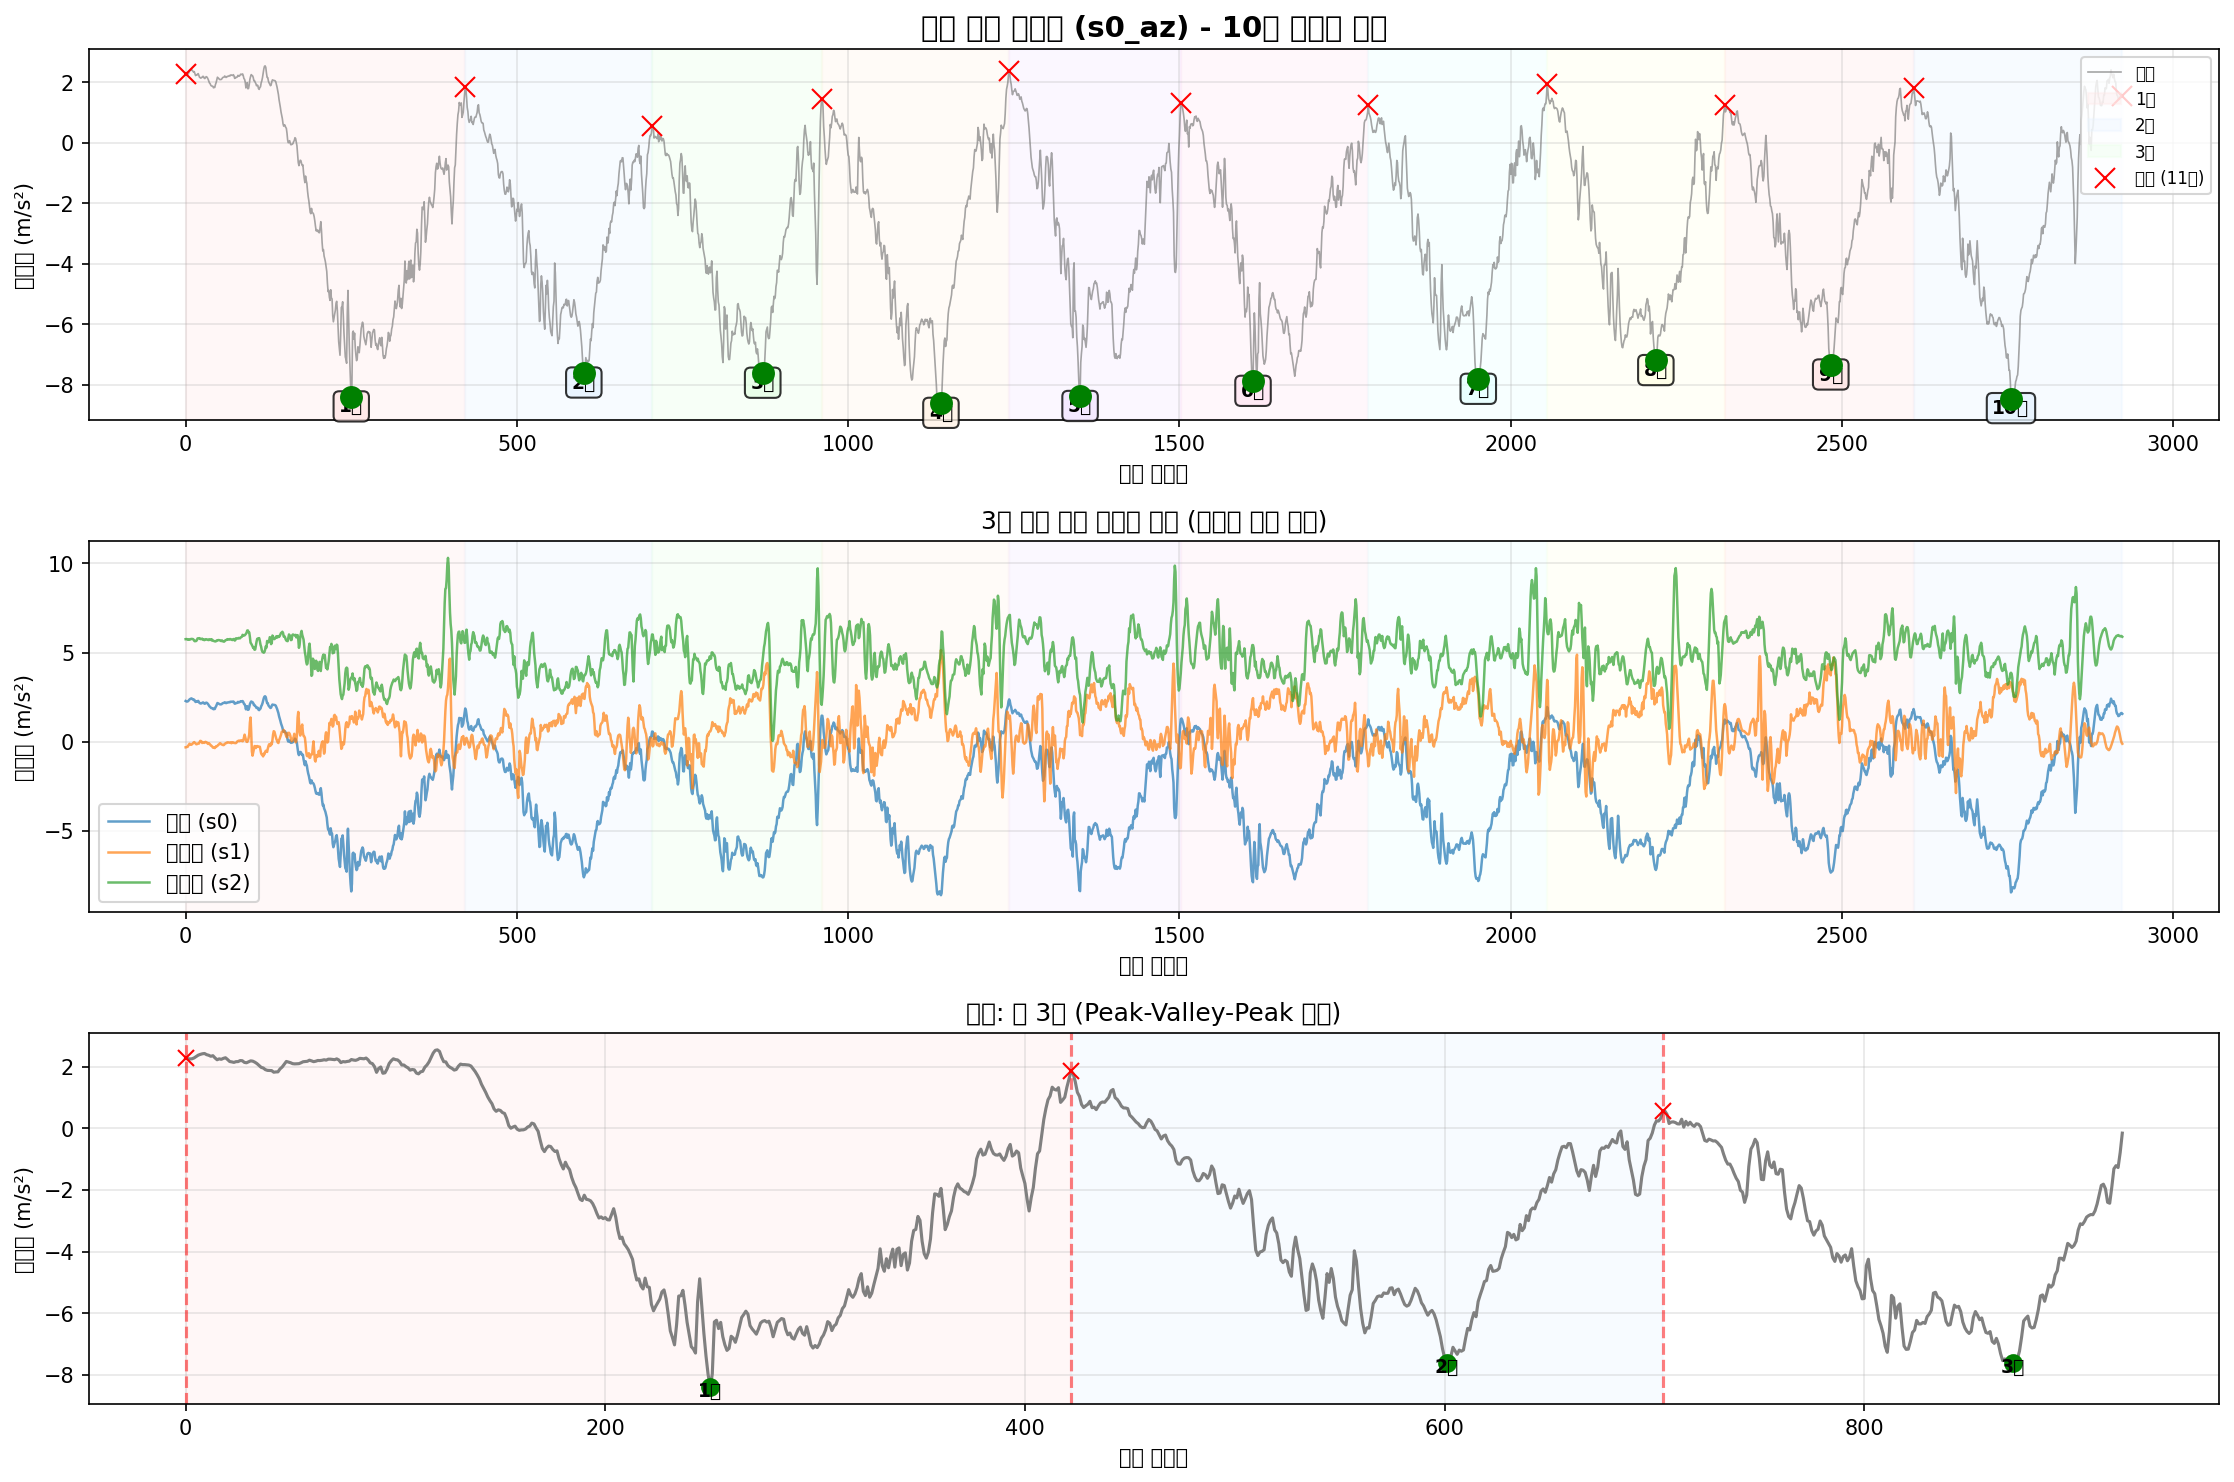

Source data for this figure (header and first rows):
timestamp, seq, millis, q0, q1, q2, s0_ax, s0_ay, s0_az, s0_gx, s0_gy, s0_gz, s1_ax, s1_ay, s1_az, s1_gx, s1_gy, s1_gz, s2_ax, s2_ay, s2_az, s2_gx, s2_gy, s2_gz
2025-10-12T00:03:51.434, 133753, 1164663, 0, 0, 0, -9.638, -0.1184, 2.281, 0.0153, -0.07742, 0.04339, -9.627, 8.263, -0.3197, 0.1462, -0.006802, 0.03946, 10.43, 4.096, 5.751, -0.07525, 0.01475, -0.05499
2025-10-12T00:03:51.448, 133754, 1164677, 0, 0, 0, -9.647, -0.07527, 2.259, 0.0113, -0.08622, 0.04925, -9.649, 8.28, -0.3125, 0.06968, -0.008933, 0.01042, 10.43, 4.11, 5.758, -0.02436, 0.01822, -0.04966
2025-10-12T00:03:51.457, 133755, 1164686, 0, 0, 0, -9.647, -0.04175, 2.25, 0.005974, -0.08888, 0.05271, -9.639, 8.249, -0.2933, 0.02651, -0.0108, -0.005568, 10.46, 4.194, 5.753, 0.007349, 0.01902, -0.04753
2025-10-12T00:03:51.468, 133756, 1164695, 0, 0, 0, -9.611, -0.04893, 2.255, -0.0001547, -0.09048, 0.05511, -9.699, 8.17, -0.2933, -0.02305, -0.0108, -0.02662, 10.48, 4.35, 5.72, 0.04039, 0.01848, -0.04673
2025-10-12T00:03:51.476, 133757, 1164704, 0, 0, 0, -9.59, -0.001045, 2.281, -0.008149, -0.09048, 0.05458, -9.752, 8.045, -0.2239, -0.07554, -0.009999, -0.05353, 10.47, 4.503, 5.741, 0.06837, 0.01609, -0.047
2025-10-12T00:03:51.487, 133758, 1164714, 0, 0, 0, -9.59, -0.003439, 2.326, -0.01747, -0.08595, 0.05271, -9.812, 7.882, -0.1616, -0.1216, -0.007335, -0.08311, 10.45, 4.649, 5.72, 0.08516, 0.01475, -0.0446
2025-10-12T00:03:51.494, 133759, 1164723, 0, 0, 0, -9.587, -0.0178, 2.372, -0.0252, -0.07929, 0.04925, -9.835, 7.731, -0.1185, -0.1507, -0.0006731, -0.1063, 10.43, 4.802, 5.717, 0.09555, 0.00969, -0.04353
2025-10-12T00:03:51.503, 133760, 1164732, 0, 0, 0, -9.587, 0.0205, 2.398, -0.03186, -0.07636, 0.04659, -9.871, 7.583, -0.1664, -0.1675, 0.007054, -0.126, 10.42, 4.895, 5.753, 0.09422, 0.006759, -0.0446
2025-10-12T00:03:51.512, 133761, 1164741, 0, 0, 0, -9.54, 0.05163, 2.417, -0.03506, -0.07263, 0.04232, -9.907, 7.451, -0.176, -0.1784, 0.01425, -0.1465, 10.42, 4.934, 5.753, 0.09182, 0.005693, -0.04273
2025-10-12T00:03:51.523, 133762, 1164750, 0, 0, 0, -9.571, 0.09712, 2.427, -0.03559, -0.0705, 0.03726, -9.912, 7.356, -0.1664, -0.1843, 0.01372, -0.1652, 10.38, 4.951, 5.765, 0.09075, 0.00516, -0.03927
2025-10-12T00:03:51.531, 133763, 1164759, 0, 0, 0, -9.564, 0.1235, 2.389, -0.0316, -0.07556, 0.03273, -9.929, 7.262, -0.1353, -0.1824, 0.008653, -0.1745, 10.39, 5.003, 5.76, 0.08649, 0.004361, -0.03741
2025-10-12T00:03:51.541, 133764, 1164768, 0, 0, 0, -9.554, 0.1642, 2.369, -0.02574, -0.08062, 0.02847, -9.972, 7.236, -0.09699, -0.1675, 0.001992, -0.1774, 10.4, 5.077, 5.756, 0.07796, 0.006226, -0.03821
2025-10-12T00:03:51.550, 133765, 1164777, 0, 0, 0, -9.528, 0.1857, 2.336, -0.01614, -0.08462, 0.02447, -9.977, 7.238, -0.0515, -0.147, 0.004656, -0.1769, 10.41, 5.118, 5.724, 0.06357, 0.006493, -0.04007
2025-10-12T00:03:51.557, 133766, 1164786, 0, 0, 0, -9.48, 0.2144, 2.355, -0.003885, -0.09075, 0.02287, -10.01, 7.265, -0.02517, -0.1208, 0.007854, -0.1782, 10.43, 5.132, 5.657, 0.05238, 0.00516, -0.04273
2025-10-12T00:03:51.566, 133767, 1164795, 0, 0, 0, -9.461, 0.2863, 2.283, 0.008106, -0.09874, 0.01621, -10.03, 7.293, -0.07545, -0.08727, 0.01318, -0.1732, 10.45, 5.08, 5.633, 0.03639, 0.005693, -0.04487
2025-10-12T00:03:51.578, 133768, 1164804, 0, 0, 0, -9.434, 0.3102, 2.223, 0.02143, -0.1049, 0.01141, -9.962, 7.315, -0.09939, -0.05822, 0.01398, -0.1652, 10.45, 4.986, 5.653, 0.02121, 0.003562, -0.04567
2025-10-12T00:03:51.585, 133769, 1164814, 0, 0, 0, -9.427, 0.3054, 2.252, 0.04168, -0.1089, 0.004484, -9.926, 7.324, -0.1449, -0.03957, 0.01318, -0.1551, 10.41, 4.886, 5.648, 0.00655, 0.002229, -0.0454
2025-10-12T00:03:51.594, 133770, 1164823, 0, 0, 0, -9.453, 0.3174, 2.238, 0.0646, -0.1139, -0.005642, -9.917, 7.351, -0.1449, -0.02811, 0.00892, -0.146, 10.4, 4.838, 5.698, -0.0006444, -0.001235, -0.04567
2025-10-12T00:03:51.605, 133771, 1164832, 0, 0, 0, -9.518, 0.303, 2.269, 0.08671, -0.1158, -0.01257, -9.879, 7.348, -0.1185, -0.02038, -0.0006731, -0.1385, 10.35, 4.84, 5.792, -0.0009109, -0.0031, -0.04647
2025-10-12T00:03:51.614, 133772, 1164841, 0, 0, 0, -9.633, 0.2336, 2.288, 0.1078, -0.1086, -0.01523, -9.9, 7.358, -0.1042, -0.01053, -0.005203, -0.1297, 10.34, 4.821, 5.796, -0.004108, -0.004699, -0.04647
2025-10-12T00:03:51.625, 133773, 1164850, 0, 0, 0, -9.707, 0.1929, 2.231, 0.1232, -0.1049, -0.01497, -9.941, 7.346, -0.1114, 0.0003994, -0.008667, -0.1177, 10.37, 4.848, 5.799, -0.006773, -0.004965, -0.0462
2025-10-12T00:03:51.630, 133774, 1164860, 0, 0, 0, -9.707, 0.1426, 2.166, 0.1283, -0.1049, -0.01523, -10.03, 7.303, -0.03474, 0.009459, -0.02012, -0.1087, 10.41, 4.86, 5.806, -0.009171, -0.005232, -0.04567
2025-10-12T00:03:51.639, 133775, 1164868, 0, 0, 0, -9.693, 0.1689, 2.154, 0.1248, -0.09741, -0.0203, -10.04, 7.274, 0.04187, 0.02411, -0.02785, -0.0959, 10.41, 4.876, 5.76, -0.005174, -0.007363, -0.04433
2025-10-12T00:03:51.648, 133776, 1164877, 0, 0, 0, -9.65, 0.1426, 2.137, 0.1192, -0.09714, -0.02776, -10.01, 7.236, 0.03708, 0.04863, -0.03265, -0.07964, 10.39, 4.862, 5.751, -0.004641, -0.008962, -0.04513
2025-10-12T00:03:51.659, 133777, 1164886, 0, 0, 0, -9.628, 0.1043, 2.161, 0.1174, -0.09927, -0.03762, -9.979, 7.229, 0.008351, 0.07448, -0.03212, -0.06286, 10.39, 4.912, 5.763, -0.005974, -0.01029, -0.04513
2025-10-12T00:03:51.666, 133778, 1164895, 0, 0, 0, -9.698, 0.07318, 2.164, 0.1248, -0.09181, -0.04455, -9.991, 7.224, -0.07784, 0.09979, -0.03638, -0.04341, 10.37, 4.943, 5.78, -0.0121, -0.009228, -0.04513
2025-10-12T00:03:51.677, 133779, 1164904, 0, 0, 0, -9.683, 0.05402, 2.197, 0.1355, -0.08249, -0.04641, -10, 7.214, -0.05869, 0.1163, -0.04224, -0.02875, 10.39, 4.943, 5.72, -0.02729, -0.009761, -0.04513
2025-10-12T00:03:51.684, 133780, 1164913, 0, 0, 0, -9.652, 0.08036, 2.192, 0.1493, -0.07236, -0.04774, -9.955, 7.188, -0.0515, 0.1267, -0.0513, -0.02449, 10.37, 4.982, 5.732, -0.03742, -0.01243, -0.0462
2025-10-12T00:03:51.693, 133781, 1164922, 0, 0, 0, -9.643, 0.1163, 2.137, 0.1611, -0.05957, -0.04934, -9.967, 7.09, -0.07066, 0.1331, -0.04624, -0.01862, 10.36, 5.003, 5.698, -0.0534, -0.01243, -0.0462
2025-10-12T00:03:51.705, 133782, 1164931, 0, 0, 0, -9.686, 0.157, 2.125, 0.1661, -0.04065, -0.05201, -9.967, 7.011, -0.03235, 0.1328, -0.03265, -0.01489, 10.35, 5.03, 5.703, -0.06486, -0.01136, -0.047
2025-10-12T00:03:51.711, 133783, 1164940, 0, 0, 0, -9.748, 0.1618, 2.156, 0.1712, -0.01667, -0.05094, -10, 6.97, -0.0108, 0.1288, -0.02252, -0.0117, 10.35, 5.082, 5.746, -0.07552, -0.01216, -0.04593
2025-10-12T00:03:51.720, 133784, 1164949, 0, 0, 0, -9.781, 0.1618, 2.187, 0.1728, 0.00598, -0.05014, -10.04, 6.925, -0.03235, 0.127, -0.01959, -0.008765, 10.37, 5.147, 5.746, -0.08778, -0.01243, -0.04513
2025-10-12T00:03:51.729, 133785, 1164958, 0, 0, 0, -9.822, 0.133, 2.178, 0.1749, 0.0209, -0.04801, -10.06, 6.913, -0.04432, 0.1315, -0.02465, -0.006634, 10.35, 5.19, 5.736, -0.09151, -0.01296, -0.04194
2025-10-12T00:03:51.738, 133786, 1164967, 0, 0, 0, -9.868, 0.145, 2.144, 0.1728, 0.03209, -0.04561, -10.07, 6.934, -0.09939, 0.1446, -0.03318, -0.004502, 10.37, 5.173, 5.708, -0.09497, -0.01163, -0.0398
2025-10-12T00:03:51.747, 133787, 1164976, 0, 0, 0, -9.877, 0.1211, 2.099, 0.1664, 0.03636, -0.04375, -10.07, 6.987, -0.1329, 0.164, -0.0489, 0.002426, 10.4, 5.113, 5.715, -0.1011, -0.01163, -0.03741
2025-10-12T00:03:51.756, 133788, 1164985, 0, 0, 0, -9.858, 0.08754, 2.037, 0.1531, 0.03689, -0.04188, -10.04, 7.078, -0.08263, 0.1763, -0.06676, 0.005624, 10.4, 5.044, 5.698, -0.103, -0.01109, -0.03181
2025-10-12T00:03:51.765, 133789, 1164994, 0, 0, 0, -9.789, 0.01332, 1.977, 0.1357, 0.03449, -0.04188, -9.991, 7.219, -0.1209, 0.1848, -0.07608, 0.003492, 10.39, 4.934, 5.741, -0.09284, -0.009761, -0.02275
2025-10-12T00:03:51.774, 133790, 1165003, 0, 0, 0, -9.7, -0.03456, 1.955, 0.1168, 0.03582, -0.04241, -9.936, 7.332, -0.1616, 0.1781, -0.07821, -0.001571, 10.41, 4.836, 5.727, -0.07792, -0.009228, -0.01582
2025-10-12T00:03:51.784, 133791, 1165012, 0, 0, 0, -9.643, -0.06329, 1.903, 0.09924, 0.04062, -0.04401, -9.888, 7.435, -0.2239, 0.1619, -0.07262, -0.007433, 10.42, 4.718, 5.741, -0.05154, -0.009228, -0.008894
2025-10-12T00:03:51.793, 133792, 1165022, 0, 0, 0, -9.65, -0.06329, 1.879, 0.07792, 0.04435, -0.04268, -9.843, 7.514, -0.2311, 0.1371, -0.06303, -0.01356, 10.43, 4.642, 5.686, -0.0201, -0.01456, -0.004098
2025-10-12T00:03:51.802, 133793, 1165031, 0, 0, 0, -9.607, -0.07287, 1.874, 0.05873, 0.04728, -0.03922, -9.802, 7.569, -0.2694, 0.1086, -0.05103, -0.01996, 10.45, 4.632, 5.727, 0.0009543, -0.01482, -0.003032
2025-10-12T00:03:51.811, 133794, 1165040, 0, 0, 0, -9.556, -0.07766, 1.871, 0.03981, 0.05101, -0.03708, -9.79, 7.609, -0.3268, 0.07767, -0.02785, -0.02688, 10.43, 4.62, 5.669, 0.01428, -0.01482, -0.001167
2025-10-12T00:03:51.820, 133795, 1165049, 0, 0, 0, -9.532, -0.1112, 1.819, 0.0217, 0.05421, -0.03389, -9.831, 7.626, -0.346, 0.0409, -0.008933, -0.03541, 10.44, 4.632, 5.655, 0.03133, -0.01243, -0.0006338
2025-10-12T00:03:51.829, 133796, 1165058, 0, 0, 0, -9.561, -0.1231, 1.828, 0.002776, 0.05368, -0.02882, -9.843, 7.624, -0.3316, 0.003064, -0.001739, -0.04314, 10.46, 4.599, 5.645, 0.04039, -0.01003, 0.000432
2025-10-12T00:03:51.840, 133797, 1165067, 0, 0, 0, -9.597, -0.09921, 1.831, -0.01428, 0.05554, -0.02483, -9.85, 7.624, -0.3628, -0.02518, 0.0009257, -0.0498, 10.48, 4.591, 5.629, 0.05158, -0.01083, -0.0001009
2025-10-12T00:03:51.848, 133798, 1165076, 0, 0, 0, -9.652, -0.03935, 1.927, -0.034, 0.05687, -0.0179, -9.864, 7.593, -0.3149, -0.05396, 0.002524, -0.05486, 10.47, 4.603, 5.624, 0.05904, -0.01216, -0.0003674
2025-10-12T00:03:51.858, 133799, 1165085, 0, 0, 0, -9.695, 0.02529, 1.986, -0.05132, 0.06194, -0.01044, -9.893, 7.571, -0.2574, -0.07954, 0.001459, -0.06259, 10.47, 4.62, 5.636, 0.06411, -0.009228, -0.001433
2025-10-12T00:03:51.867, 133800, 1165094, 0, 0, 0, -9.724, 0.03487, 2.08, -0.06517, 0.05821, -0.005908, -9.888, 7.53, -0.2646, -0.0918, -0.001206, -0.06605, 10.48, 4.68, 5.681, 0.07023, -0.005498, -0.003298
2025-10-12T00:03:51.874, 133801, 1165103, 0, 0, 0, -9.719, 0.0612, 2.168, -0.07423, 0.05448, -0.001645, -9.879, 7.454, -0.2406, -0.1006, -0.004137, -0.06819, 10.45, 4.733, 5.677, 0.07397, -0.004166, -0.005164
2025-10-12T00:03:51.884, 133802, 1165112, 0, 0, 0, -9.722, 0.07078, 2.147, -0.07823, 0.05314, 0.004217, -9.919, 7.37, -0.1856, -0.1134, -0.003338, -0.07192, 10.43, 4.766, 5.698, 0.08116, -0.005498, -0.004098
2025-10-12T00:03:51.892, 133803, 1165121, 0, 0, 0, -9.705, 0.0612, 2.128, -0.08196, 0.04515, 0.01115, -9.958, 7.281, -0.1688, -0.1235, -0.00467, -0.07618, 10.41, 4.857, 5.698, 0.07876, -0.001235, -0.002766
2025-10-12T00:03:51.901, 133804, 1165130, 0, 0, 0, -9.662, 0.07557, 2.096, -0.08382, 0.03529, 0.01701, -9.986, 7.226, -0.1233, -0.128, -0.002805, -0.07964, 10.43, 4.905, 5.691, 0.08089, 0.002762, -0.0017
2025-10-12T00:03:51.910, 133805, 1165139, 0, 0, 0, -9.607, 0.1067, 2.089, -0.08862, 0.02756, 0.02127, -10, 7.176, -0.08981, -0.1222, 0.001192, -0.07885, 10.44, 4.951, 5.684, 0.07929, 0.006226, -0.0009003
2025-10-12T00:03:51.919, 133806, 1165148, 0, 0, 0, -9.542, 0.1258, 2.094, -0.09128, 0.01824, 0.02447, -10.01, 7.162, -0.1138, -0.1075, 0.0009257, -0.07511, 10.44, 4.986, 5.653, 0.07663, 0.008092, -0.0017
2025-10-12T00:03:51.930, 133807, 1165157, 0, 0, 0, -9.511, 0.1713, 2.096, -0.09262, 0.01397, 0.02553, -9.984, 7.142, -0.1521, -0.09393, -0.003871, -0.07218, 10.45, 4.998, 5.645, 0.07743, 0.005427, -0.002233
2025-10-12T00:03:51.937, 133808, 1165166, 0, 0, 0, -9.54, 0.1713, 2.125, -0.09075, 0.01557, 0.02527, -9.97, 7.121, -0.1688, -0.08593, -0.007335, -0.06712, 10.42, 5.003, 5.681, 0.07317, 0.003828, -0.003032
2025-10-12T00:03:51.946, 133809, 1165175, 0, 0, 0, -9.559, 0.1474, 2.159, -0.08596, 0.01557, 0.02527, -9.967, 7.135, -0.1808, -0.07981, -0.0001401, -0.06179, 10.4, 5.025, 5.631, 0.06784, 0.0008971, -0.003298
2025-10-12T00:03:51.957, 133810, 1165184, 0, 0, 0, -9.559, 0.1282, 2.166, -0.07743, 0.01104, 0.0258, -9.979, 7.119, -0.1976, -0.07101, 0.008653, -0.05913, 10.42, 5.015, 5.619, 0.05398, 0.001696, -0.004897
2025-10-12T00:03:51.964, 133811, 1165193, 0, 0, 0, -9.587, 0.133, 2.173, -0.0689, 0.007312, 0.02633, -9.979, 7.107, -0.1832, -0.06115, 0.009186, -0.05247, 10.43, 4.96, 5.61, 0.03773, 0.005427, -0.005697
2025-10-12T00:03:51.973, 133812, 1165202, 0, 0, 0, -9.616, 0.1235, 2.209, -0.06117, 0.006512, 0.029, -9.979, 7.111, -0.1305, -0.05103, 0.005189, -0.045, 10.42, 4.943, 5.641, 0.026, 0.006226, -0.007562
... 2,864 more rows
